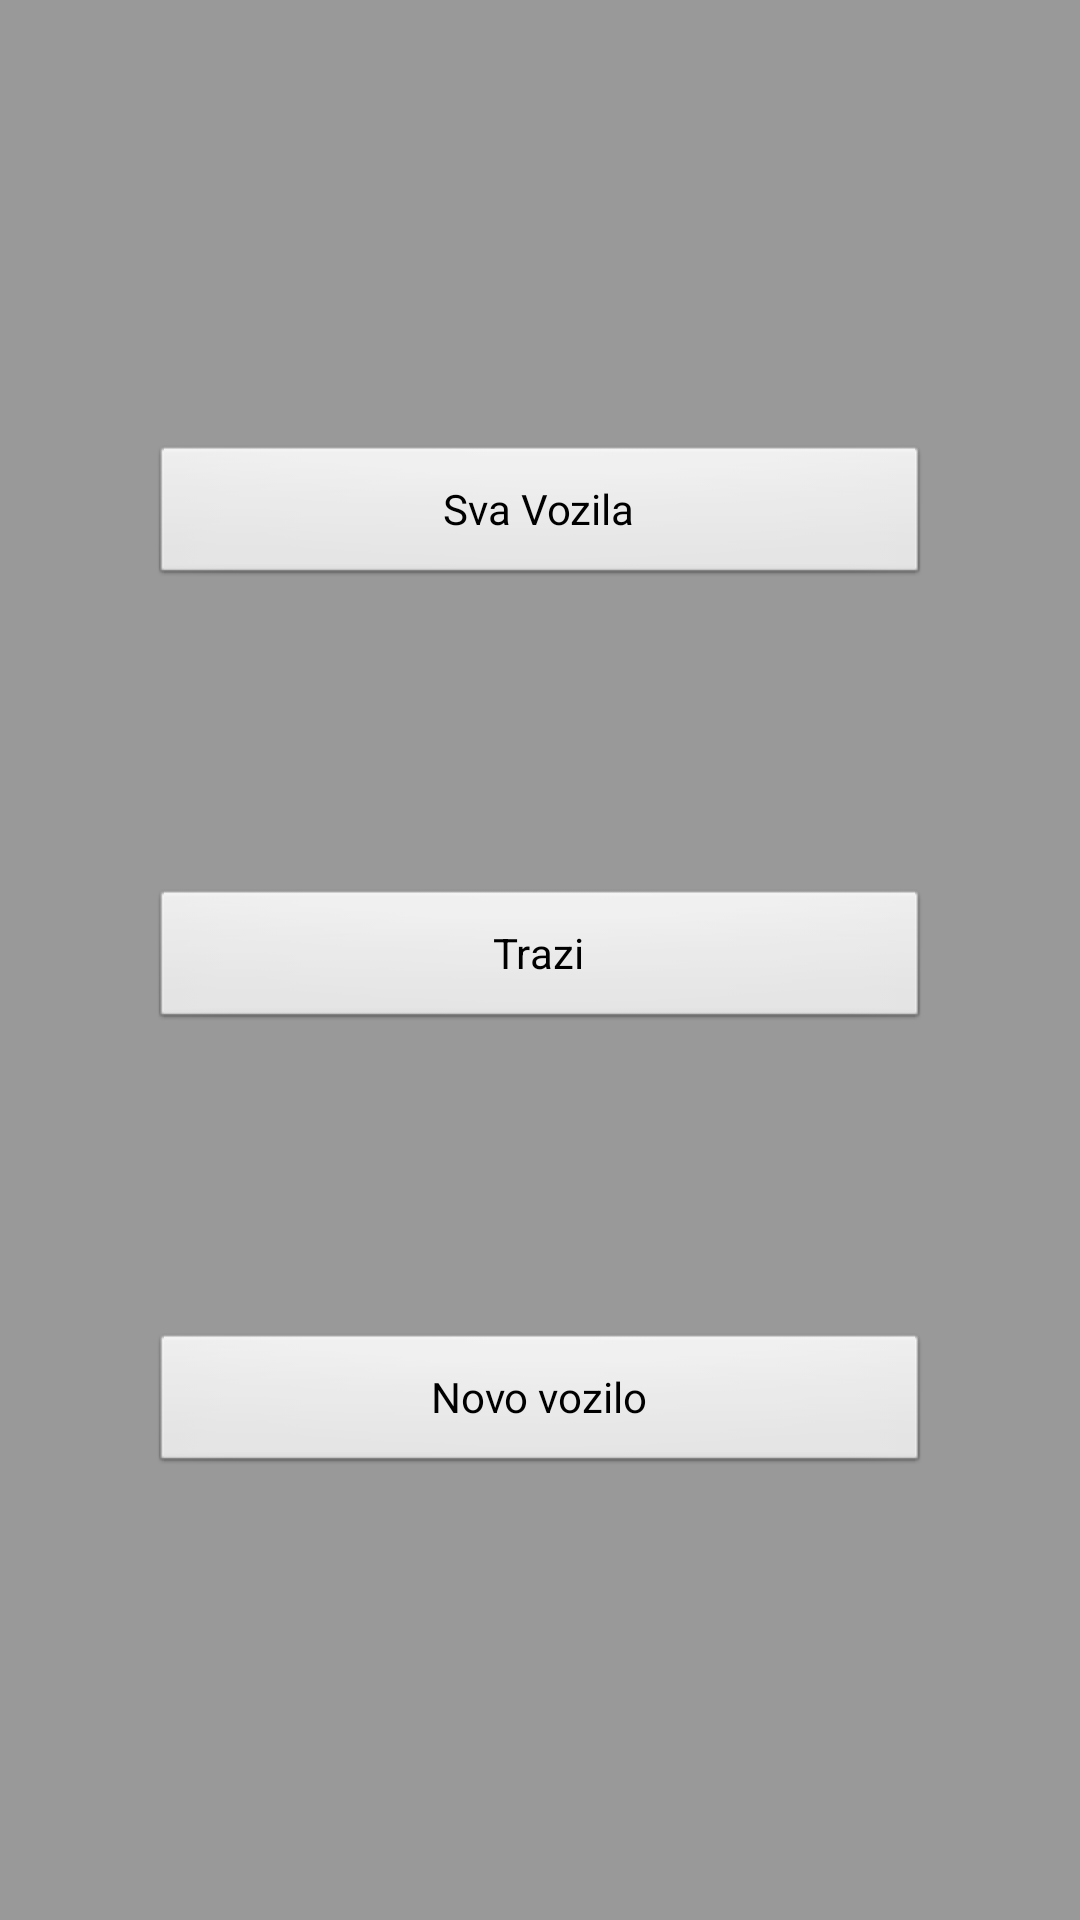

Here is an Android app screen rendered from its layout file. Give the layout XML and the strings, colors and styles it references.
<!-- AndroidManifest.xml: activity theme FullscreenTheme -->
<!-- res/layout/activity_menu_screen.xml -->
<RelativeLayout xmlns:android="http://schemas.android.com/apk/res/android"
    xmlns:tools="http://schemas.android.com/tools"
    android:layout_width="fill_parent"
    android:layout_height="fill_parent"
    android:background="@color/black_overlay"
    android:gravity="center_vertical"
    tools:context=".MenuScreenActivity" >

    <Button
        android:id="@+id/buttonAllVehicles"
        android:layout_width="fill_parent"
        android:layout_height="wrap_content"
        android:layout_alignParentLeft="true"
        android:layout_alignParentRight="true"
        android:layout_alignParentTop="true"
        android:layout_margin="50dp"
        android:text="@string/sva_vozila" />

    <Button
        android:id="@+id/buttonSearchVehicles"
        android:layout_width="fill_parent"
        android:layout_height="wrap_content"
        android:layout_alignParentLeft="true"	
        android:layout_alignParentRight="true"
        android:layout_below="@+id/buttonAllVehicles"
        android:layout_margin="50dp"
        android:text="@string/search_button_text" />

    <Button
        android:id="@+id/buttonNewVehicle"
        android:layout_width="fill_parent"
        android:layout_height="wrap_content"
        android:layout_alignParentLeft="true"
        android:layout_alignParentRight="true"
        android:layout_below="@+id/buttonSearchVehicles"
        android:layout_margin="50dp"
        android:text="@string/novo_vozilo" />

</RelativeLayout>
<!-- resources referenced by this layout -->
<resources>
  <color name="black_overlay">#66000000</color>
  <string name="novo_vozilo">Novo vozilo</string>
  <string name="search_button_text">Trazi</string>
  <string name="sva_vozila">Sva Vozila</string>
  <style name="FullscreenTheme" parent="android:Theme.NoTitleBar">
          <item name="android:windowContentOverlay">@null</item>
          <item name="android:windowBackground">@null</item>
          <item name="buttonBarStyle">@style/ButtonBar</item>
          <item name="buttonBarButtonStyle">@style/ButtonBarButton</item>
      </style>
  <style name="ButtonBar">
          <item name="android:paddingLeft">2dp</item>
          <item name="android:paddingTop">5dp</item>
          <item name="android:paddingRight">2dp</item>
          <item name="android:paddingBottom">0dp</item>
          <item name="android:background">@android:drawable/bottom_bar</item>
      </style>
  <style name="ButtonBarButton" />
</resources>
